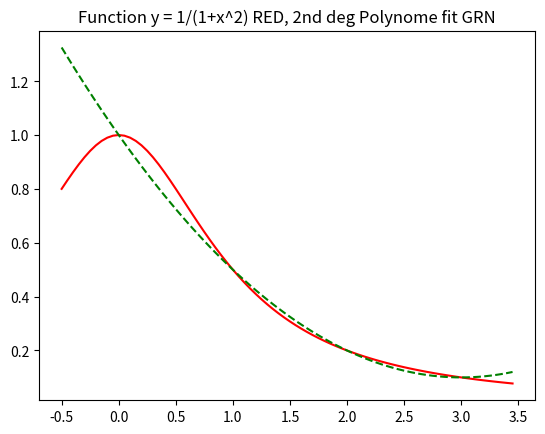

The script that saved this image:

import matplotlib.pyplot as plt
import numpy as np
from sympy import *

print("""
###
Ex5 Prob3 (a) Lagrange method:
###
""")

x, x1, x2, x3 = symbols('x x1 x2 x3')
l_1 = (x-x2)*(x-x3)/((x1-x2)*(x1-x3))
l_2 = (x-x1)*(x-x3)/((x2-x1)*(x2-x3))
l_3 = (x-x1)*(x-x2)/((x3-x1)*(x3-x2))

f, f1, f2, f3 = symbols('f f1 f2 f3')
f = 1 / (1 + x**2)
f1 = f.subs(x, x1)
f2 = f.subs(x, x2)
f3 = f.subs(x, x3)

P = f1 * l_1 + f2 * l_2 + f3 * l_3
Pval = P.subs([(x1,0),(x2,1),(x3,3)])

print("Lagrange polynomial: ", expand(Pval))

print("""
###
Ex5 Prob3 (b) Newton method:
###
""")

x, x0, x1, f, y0, y1, y2, c, c1, c2 = symbols('x x0 x1 f y0, y1, y2, c c1 c2')

f = 1 / (1 + x**2)
y0 = f.subs(x,0)

print("Zero degree polynomial: ", y0)

P1 = y0 + c1 * (x - x0)
y1 = f.subs(x,1)
c = solve(Eq(P1,y1), c1)
c1i = c[0].subs([(x0, 0),(x, 1)])
P1 = P1.subs([(c1, c1i), (x0, 0)])

print("First degree polynomial: ", P1)
print("First degree coefficient: ", c1i)

P2 = P1 + c2 * (x - x0) * (x - x1)
y2 = f.subs(x,3)
c = solve(Eq(P2,y2), c2)
c2i = c[0].subs([(x0, 0),(x1, 1),(x, 3)])
P2 = P2.subs([(c2, c2i), (x0, 0), (x1, 1)])

print("Second degree polynomial: ", P2)
print("Second degree coefficient: ", c2i)

print("Newton polynomial: ", expand(P2))

# Plot the function and polynomial


x = np.arange(-0.5, 3.5, 0.05)

fx = 1 / (1 + x**2)
pol = x**2/10 - 3*x/5 + 1

# red dashes, blue squares and green triangles
plt.title("Function y = 1/(1+x^2) RED, 2nd deg Polynome fit GRN")
plt.plot(x, fx, 'r-', x, pol, 'g--')
plt.savefig("exercise5_3.png")
